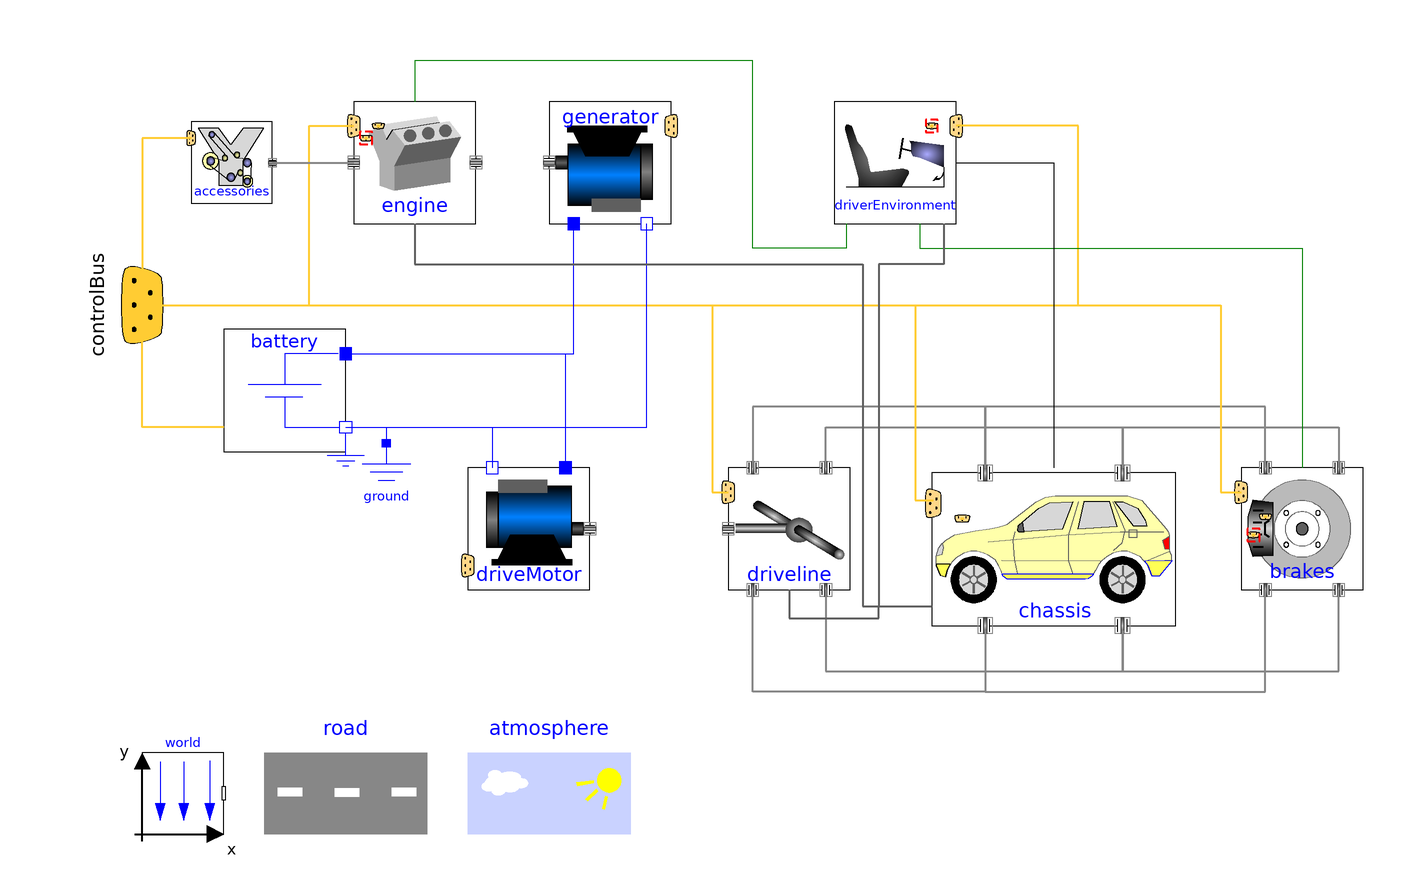

The Modelica model whose source follows is shown above as a component diagram (icons at their Placement, wires along their Line points).

model SeriesHybrid "Series hybrid vehicle model"
    extends VehicleInterfaces.Examples.PartialVehicle(
    redeclare DriverEnvironments.DriveByWireAutomatic driverEnvironment(
        initialAccelRequest=0,
        finalAccelRequest=0.9,
        accelTime=2),
        chassis(body(v(fixed=true))));
    replaceable Engines.MinimalEngine engine(
      flywheel(phi(fixed=true)))
      constrainedby VehicleInterfaces.Engines.Interfaces.Base "Engine model"
                                                               annotation (
      choicesAllMatching=true,
      Dialog(group="Plant Models"),
      Placement(transformation(extent={{-98,50},{-68,80}},  rotation=0)));
    replaceable Accessories.MinimalAccessories accessories constrainedby
      VehicleInterfaces.Accessories.Interfaces.Base "Accessories model"
      annotation (
      choicesAllMatching=true,
      Dialog(group="Plant Models"),
      Placement(transformation(extent={{-138,55},{-118,75}}, rotation=0)));
    replaceable VehicleInterfaces.ElectricDrives.SimpleMotorDC generator(
      inductor(i(start=0, fixed=true)))
      constrainedby ElectricDrives.Interfaces.BaseDCMachine
      "Generator subsystem"
      annotation (
      choicesAllMatching=true,
      Dialog(group="Plant Models"),
      Placement(transformation(extent={{-20,80},{-50,50}}, rotation=0)));
    replaceable VehicleInterfaces.ElectricDrives.SimpleMotorDC driveMotor(
      inductor(i(start=0, fixed=true)))
      constrainedby ElectricDrives.Interfaces.BaseDCMachine
      "Traction motor subsystem" annotation (
      choicesAllMatching=true,
      Dialog(group="Plant Models"),
      Placement(transformation(extent={{-70,-40},{-40,-10}}, rotation=0)));
    replaceable EnergyStorage.Battery battery(V=1)
                                              constrainedby
      EnergyStorage.Interfaces.Base "Energy storage subsystem" annotation (
      choicesAllMatching=true,
      Dialog(group="Plant Models"),
      Placement(transformation(extent={{-130,-6},{-100,24}},rotation=0)));
    Modelica.Electrical.Analog.Basic.Ground ground
      annotation (Placement(transformation(extent={{-100,-24},{-80,-4}},
            rotation=0)));
  equation
    connect(controlBus, engine.controlBus) annotation (Line(
        points={{-150,30},{-109,30},{-109,74},{-98,74}},
        color={255,204,51},
        thickness=0.5));
    connect(accessories.controlBus, controlBus) annotation (Line(
        points={{-138,71},{-150,71},{-150,30}},
        color={255,204,51},
        thickness=0.5));
    connect(driverEnvironment.acceleratorPedal, engine.acceleratorPedal)
      annotation (Line(points={{23,50},{23,44},{0,44},{0,90},{-83,90},{-83,80}},
          color={0,127,0}));
    connect(driveMotor.shaft_b, driveline.transmissionFlange) annotation (Line(
        points={{-40,-25},{-6,-25}},
        color={135,135,135},
        pattern=LinePattern.None,
        thickness=0.5));
    connect(generator.controlBus, controlBus) annotation (Line(
        points={{-20,74},{-12,74},{-12,30},{-150,30}},
        color={255,204,51},
        pattern=LinePattern.None,
        thickness=0.5));
    connect(driveMotor.controlBus, controlBus) annotation (Line(
        points={{-70,-34},{-150,-34},{-150,30}},
        color={255,204,51},
        pattern=LinePattern.None,
        thickness=0.5));
    connect(generator.shaft_b, engine.transmissionFlange) annotation (Line(
        points={{-50,65},{-68,65}},
        color={135,135,135},
        pattern=LinePattern.None,
        thickness=0.5));
    connect(battery.pin_p, generator.pin_p) annotation (Line(
        points={{-100,18},{-44,18},{-44,50}},
        color={0,0,255},
        smooth=Smooth.None));
    connect(battery.pin_p, driveMotor.pin_p) annotation (Line(
        points={{-100,18},{-46,18},{-46,-10}},
        color={0,0,255},
        smooth=Smooth.None));
    connect(battery.pin_n, driveMotor.pin_n) annotation (Line(
        points={{-100,0},{-64,0},{-64,-10}},
        color={0,0,255},
        smooth=Smooth.None));
    connect(battery.pin_n, generator.pin_n) annotation (Line(
        points={{-100,0},{-26,0},{-26,50}},
        color={0,0,255},
        smooth=Smooth.None));
    connect(battery.pin_n, ground.p) annotation (Line(
        points={{-100,0},{-90,0},{-90,-4}},
        color={0,0,255},
        smooth=Smooth.None));
    connect(battery.controlBus, controlBus.batteryBus) annotation (Line(
        points={{-130,0},{-150,0},{-150,30}},
        color={255,204,51},
        thickness=0.5,
        smooth=Smooth.None));
    connect(accessories.engineFlange, engine.accessoryFlange) annotation (Line(
        points={{-118,65},{-98,65}},
        color={135,135,135},
        thickness=0.5,
        smooth=Smooth.None));
    connect(engine.engineMount, chassis.chassisFrame) annotation (Line(
        points={{-83,50},{-83,40},{27,40},{27,-44},{44,-44}},
        color={95,95,95},
        thickness=0.5));

    annotation (
      Diagram(coordinateSystem(
          preserveAspectRatio=true,
          extent={{-160,-100},{160,100}},
          grid={1,1},
          initialScale=0.1), graphics),
      Icon(coordinateSystem(
          preserveAspectRatio=false,
          extent={{-100,-100},{100,100}},
          grid={2,2}), graphics),
      Documentation(info="<html>
<p>Example model architecture of a passenger car with a series hybrid powertrain.  In this architecture variant the PowerTrain systems are rigidly mounted to the chassis when MultiBody effects are included.</p>
</html>"),
      experiment(StopTime=10));
  end SeriesHybrid;